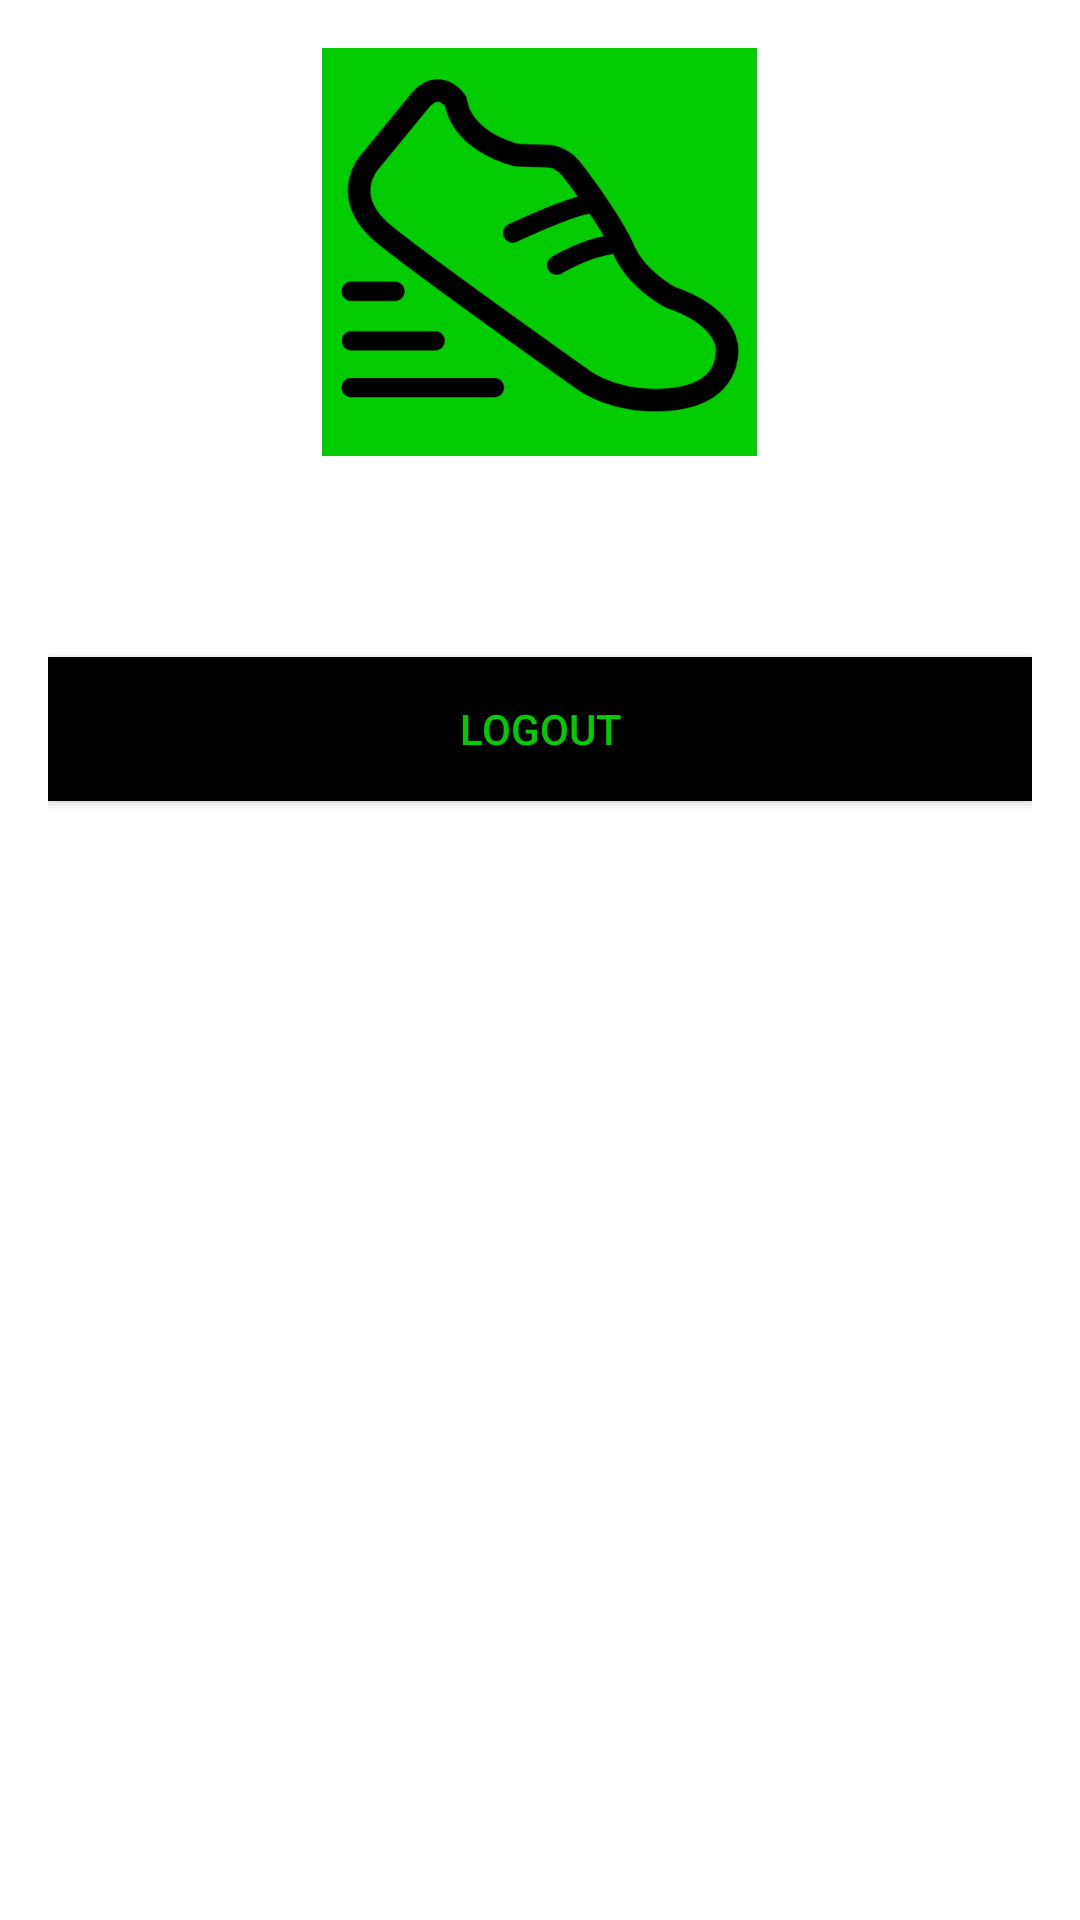

Android layout source for this screen:
<!-- AndroidManifest.xml: application theme AppTheme -->
<!-- res/layout/fragment_settings.xml -->
<?xml version="1.0" encoding="utf-8"?>
<LinearLayout
    xmlns:android="http://schemas.android.com/apk/res/android"
    xmlns:app="http://schemas.android.com/apk/res-auto"
    android:layout_width="match_parent"
    android:layout_height="match_parent"
    android:orientation="vertical"
    android:padding="16dp"
    android:background="@android:color/white">

    <ImageView
        android:id="@+id/imageView"
        android:layout_width="145dp"
        android:layout_height="136dp"
        app:srcCompat="@drawable/pedometer_icon"
        android:layout_gravity="center_vertical|center_horizontal"
        android:background="@color/green"
        android:layout_marginBottom="20dp"/>

    <TextView
        android:id="@+id/text_view_profile"
        android:layout_width="match_parent"
        android:layout_height="wrap_content"
        android:textColor="@android:color/black"
        android:layout_marginBottom="20dp"
        android:textSize="20sp"
        android:layout_gravity="center_horizontal"/>

    <Button
        android:id="@+id/button_logout"
        android:layout_width="match_parent"
        android:layout_height="wrap_content"
        android:background="@android:color/black"
        android:textColor="@color/green"
        android:text="@string/button_logout"/>

</LinearLayout>
<!-- resources referenced by this layout -->
<resources>
  <color name="green">#00CC00</color>
  <!-- drawable pedometer_icon: png bitmap (drawable, 14435 bytes) -->
  <string name="button_logout">Logout</string>
  <style name="AppTheme" parent="Theme.AppCompat.Light.DarkActionBar">
          
          <item name="colorPrimary">#000000</item>
          <item name="colorPrimaryDark">@color/green</item>
          <item name="colorAccent">@color/colorAccent</item>
      </style>
  <color name="colorAccent">#D81B60</color>
</resources>
